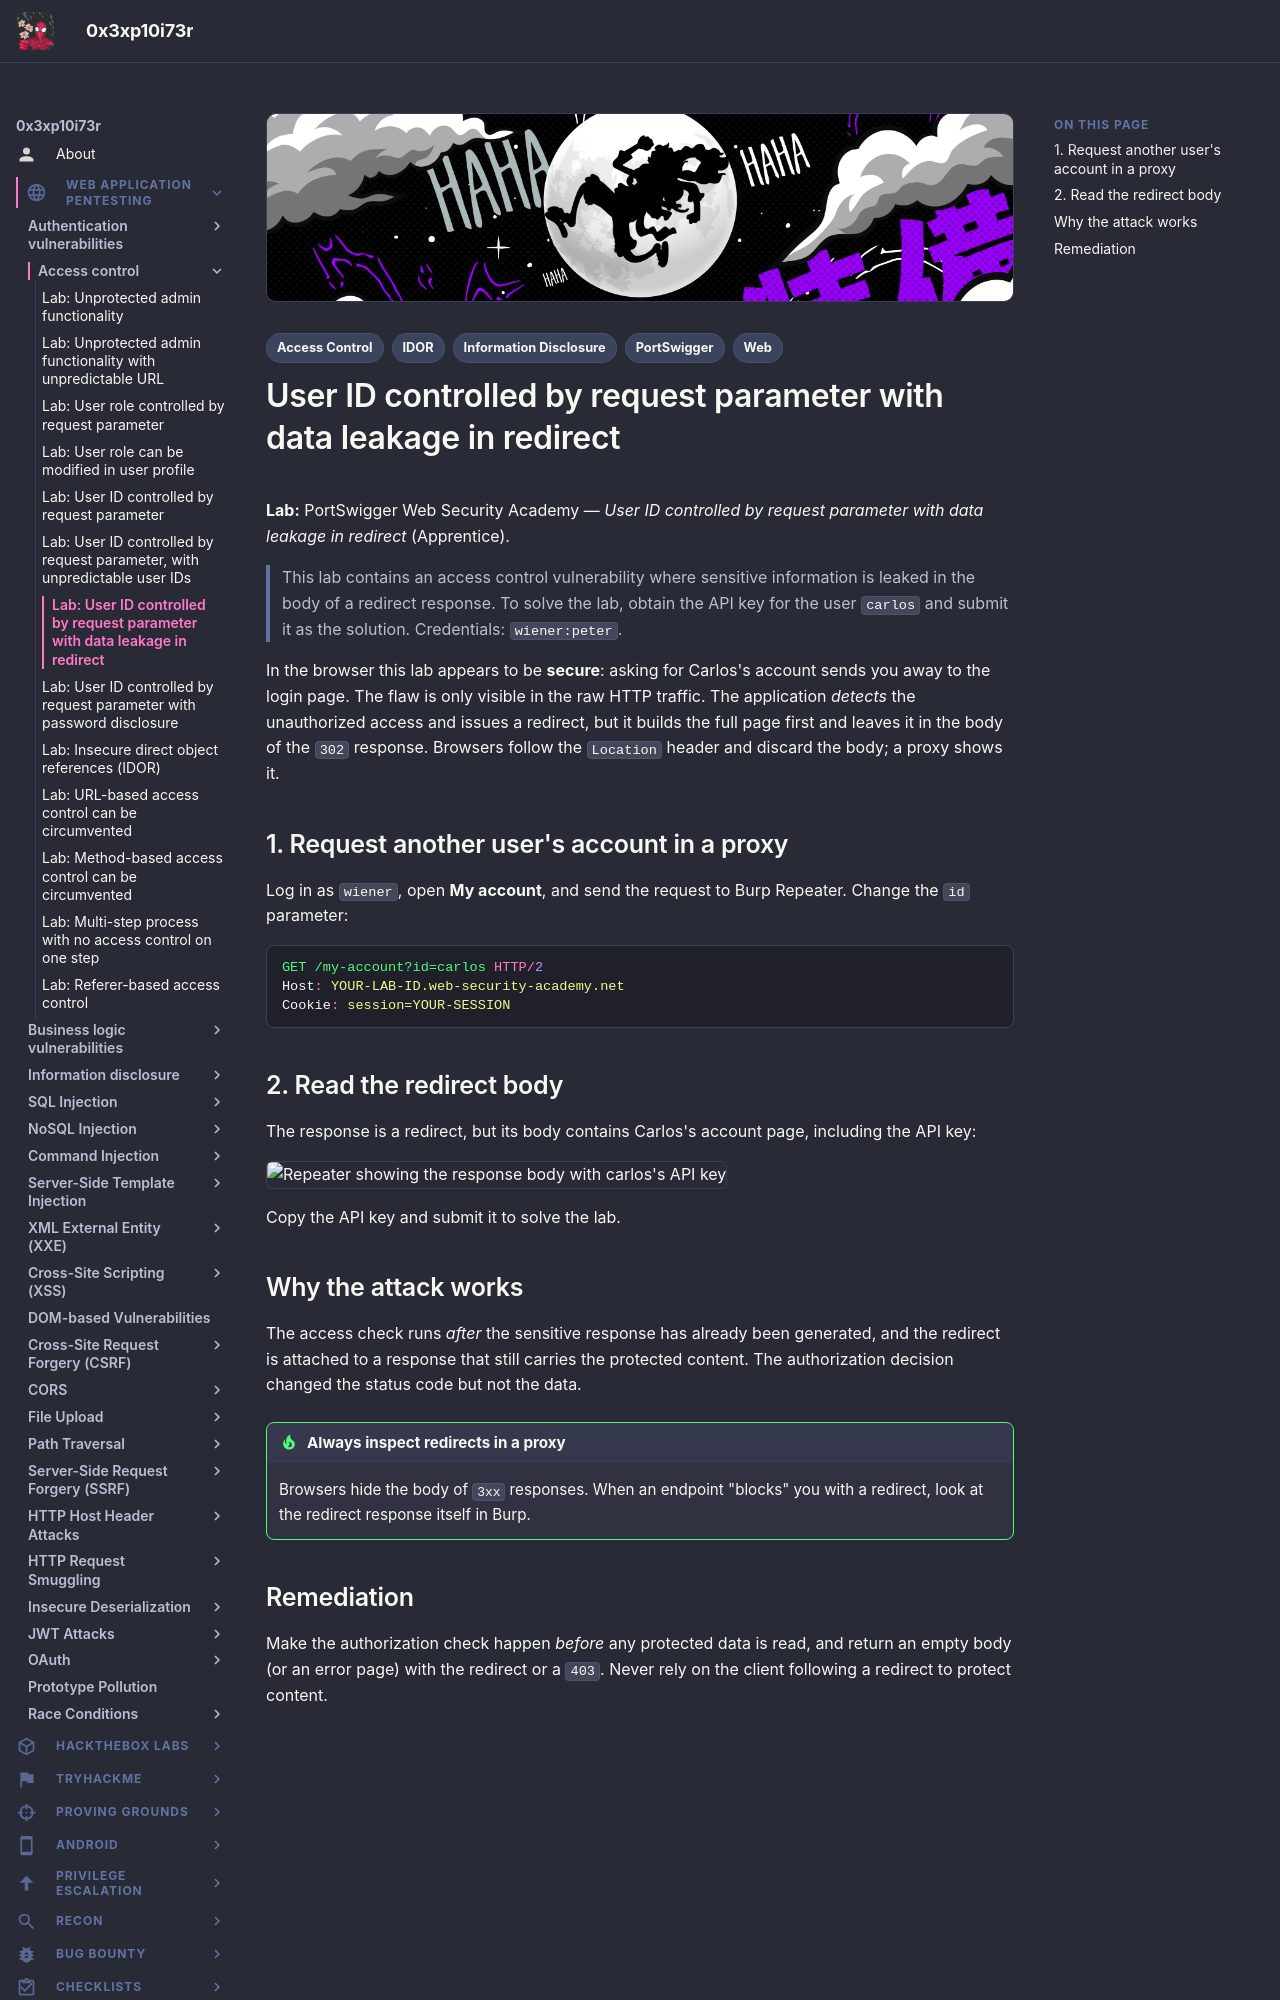

repository: 0x3xp10i73r/offsec-vault · page: web-application-pentesting/access-control/user-id-controlled-data-leakage-in-redirect/index.html · generator: mkdocs

---
title: "Lab: User ID controlled by request parameter with data leakage in redirect"
description: "An access-control check that redirects unauthorized users still returns the victim's data in the body of the redirect response."
tags:
  - Web
  - Access Control
  - IDOR
  - Information Disclosure
  - PortSwigger
---

# User ID controlled by request parameter with data leakage in redirect

**Lab:** PortSwigger Web Security Academy — *User ID controlled by request parameter with data leakage in redirect* (Apprentice).

> This lab contains an access control vulnerability where sensitive information is leaked in the body of a redirect response. To solve the lab, obtain the API key for the user `carlos` and submit it as the solution. Credentials: `wiener:peter`.

In the browser this lab appears to be **secure**: asking for Carlos's account sends you away to the login page. The flaw is only visible in the raw HTTP traffic. The application *detects* the unauthorized access and issues a redirect, but it builds the full page first and leaves it in the body of the `302` response. Browsers follow the `Location` header and discard the body; a proxy shows it.

## 1. Request another user's account in a proxy

Log in as `wiener`, open **My account**, and send the request to Burp Repeater. Change the `id` parameter:

```http
GET /my-account?id=carlos HTTP/2
Host: YOUR-LAB-ID.web-security-academy.net
Cookie: session=YOUR-SESSION
```

## 2. Read the redirect body

The response is a redirect, but its body contains Carlos's account page, including the API key:

![Repeater showing the response body with carlos's API key](images/user-id-controlled-data-leakage-in-redirect/image.png)

Copy the API key and submit it to solve the lab.

## Why the attack works

The access check runs *after* the sensitive response has already been generated, and the redirect is attached to a response that still carries the protected content. The authorization decision changed the status code but not the data.

!!! tip "Always inspect redirects in a proxy"
    Browsers hide the body of `3xx` responses. When an endpoint "blocks" you with a redirect, look at the redirect response itself in Burp.
